Run: headless pygame with SDL's dummy video driver; simulated clock (each Clock.tick advances the game by its frame time, no real sleeping); random seed 0; keys injected as events and as key.get_pressed() state; mouse plan: one left click at the window centre at the start of phase 2, then a move to the lower-right quarter at the start of phase 3.
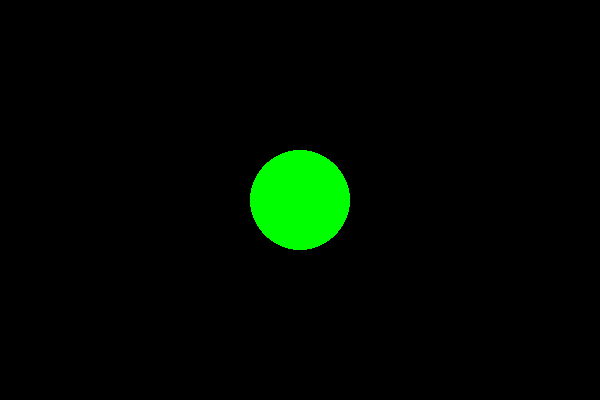
Frame 1 of 4 · flips 1–60 · no input
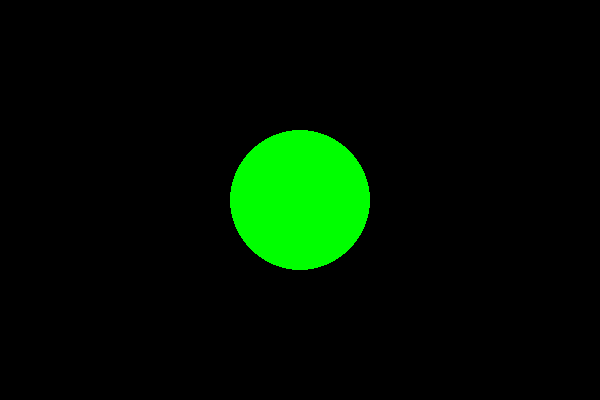
Frame 2 of 4 · flips 61–180 · clicked the window centre · tapped SPACE, RETURN · held RIGHT (→), D
Frame 3 of 4 · flips 181–300 · moved the mouse to the lower-right quarter · held DOWN (↓), S · screen unchanged from frame 2, image omitted
Frame 4 of 4 · flips 301–420 · held LEFT (←), A, UP (↑), W · screen unchanged from frame 3, image omitted

The pygame program that drew these frames:

import pygame
from pygame.locals import *

pygame.init()
width= 600
height = 400
screen = pygame.display.set_mode((width,height))


class Ball():
    def __init__(self,radius,color):
        self.radius = radius
        self.color = color
        self.pos = 300,200
        pygame.draw.circle(screen,self.color,self.pos,self.radius,100)
    def growball(self,sizeinc):
        #self.sizeinc = sizeinc + radius
        
        self.radius = self.radius + sizeinc
        pygame.draw.circle(screen,self.color,self.pos,self.radius,100)
    def reducesize(self,reducesize):
        
        self.raadius = self.radius - reducesize
        pygame.draw.circle(screen,self.color,self.pos,self.radius,100)
        

Ball1 = Ball(50,"Green")



while True:
    for event in pygame.event.get():
        if event.type == pygame.QUIT:
            pygame.quit()
        elif event.type == pygame.MOUSEBUTTONDOWN:
            Ball1.growball(20)
        elif event.type == pygame.KEYDOWN:
            if event.key == K_SPACE:
                screen.fill((0,0,0))
                Ball1.reducesize(40)
    pygame.display.update()
